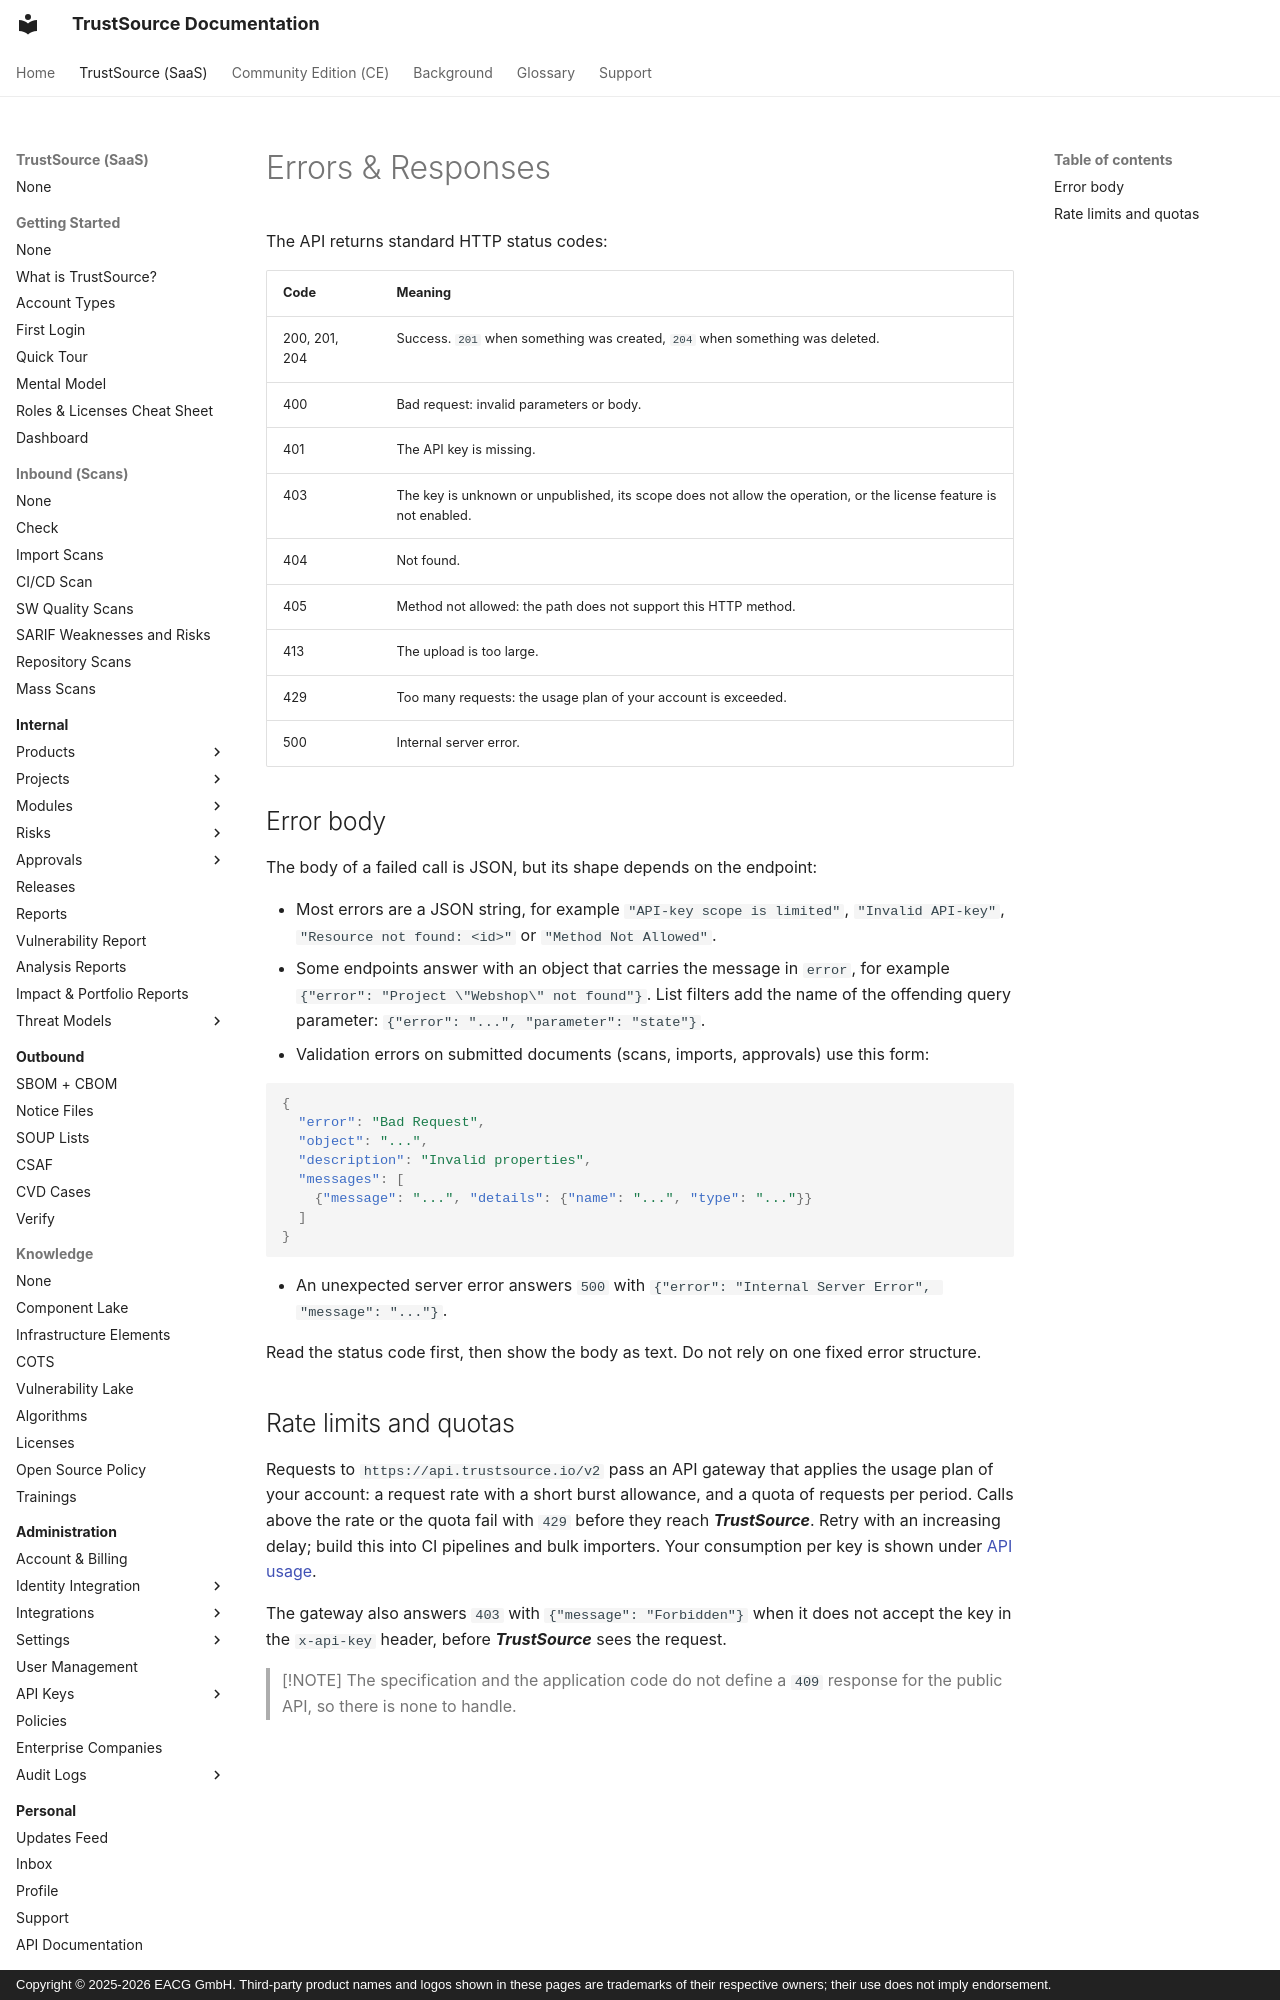

repository: TrustSource/ts-docs · page: v3/09-rest-api/02-error-handling/index.html · generator: mkdocs · copyright: Copyright © 2025-2026 EACG GmbH. Third-party product names and logos shown in these pages are trademarks of their respective owners; their use does not imply endorsement.

# Errors & Responses

The API returns standard HTTP status codes:

| Code | Meaning |
|---|---|
| 200, 201, 204 | Success. `201` when something was created, `204` when something was deleted. |
| 400 | Bad request: invalid parameters or body. |
| 401 | The API key is missing. |
| 403 | The key is unknown or unpublished, its scope does not allow the operation, or the license feature is not enabled. |
| 404 | Not found. |
| 405 | Method not allowed: the path does not support this HTTP method. |
| 413 | The upload is too large. |
| 429 | Too many requests: the usage plan of your account is exceeded. |
| 500 | Internal server error. |
